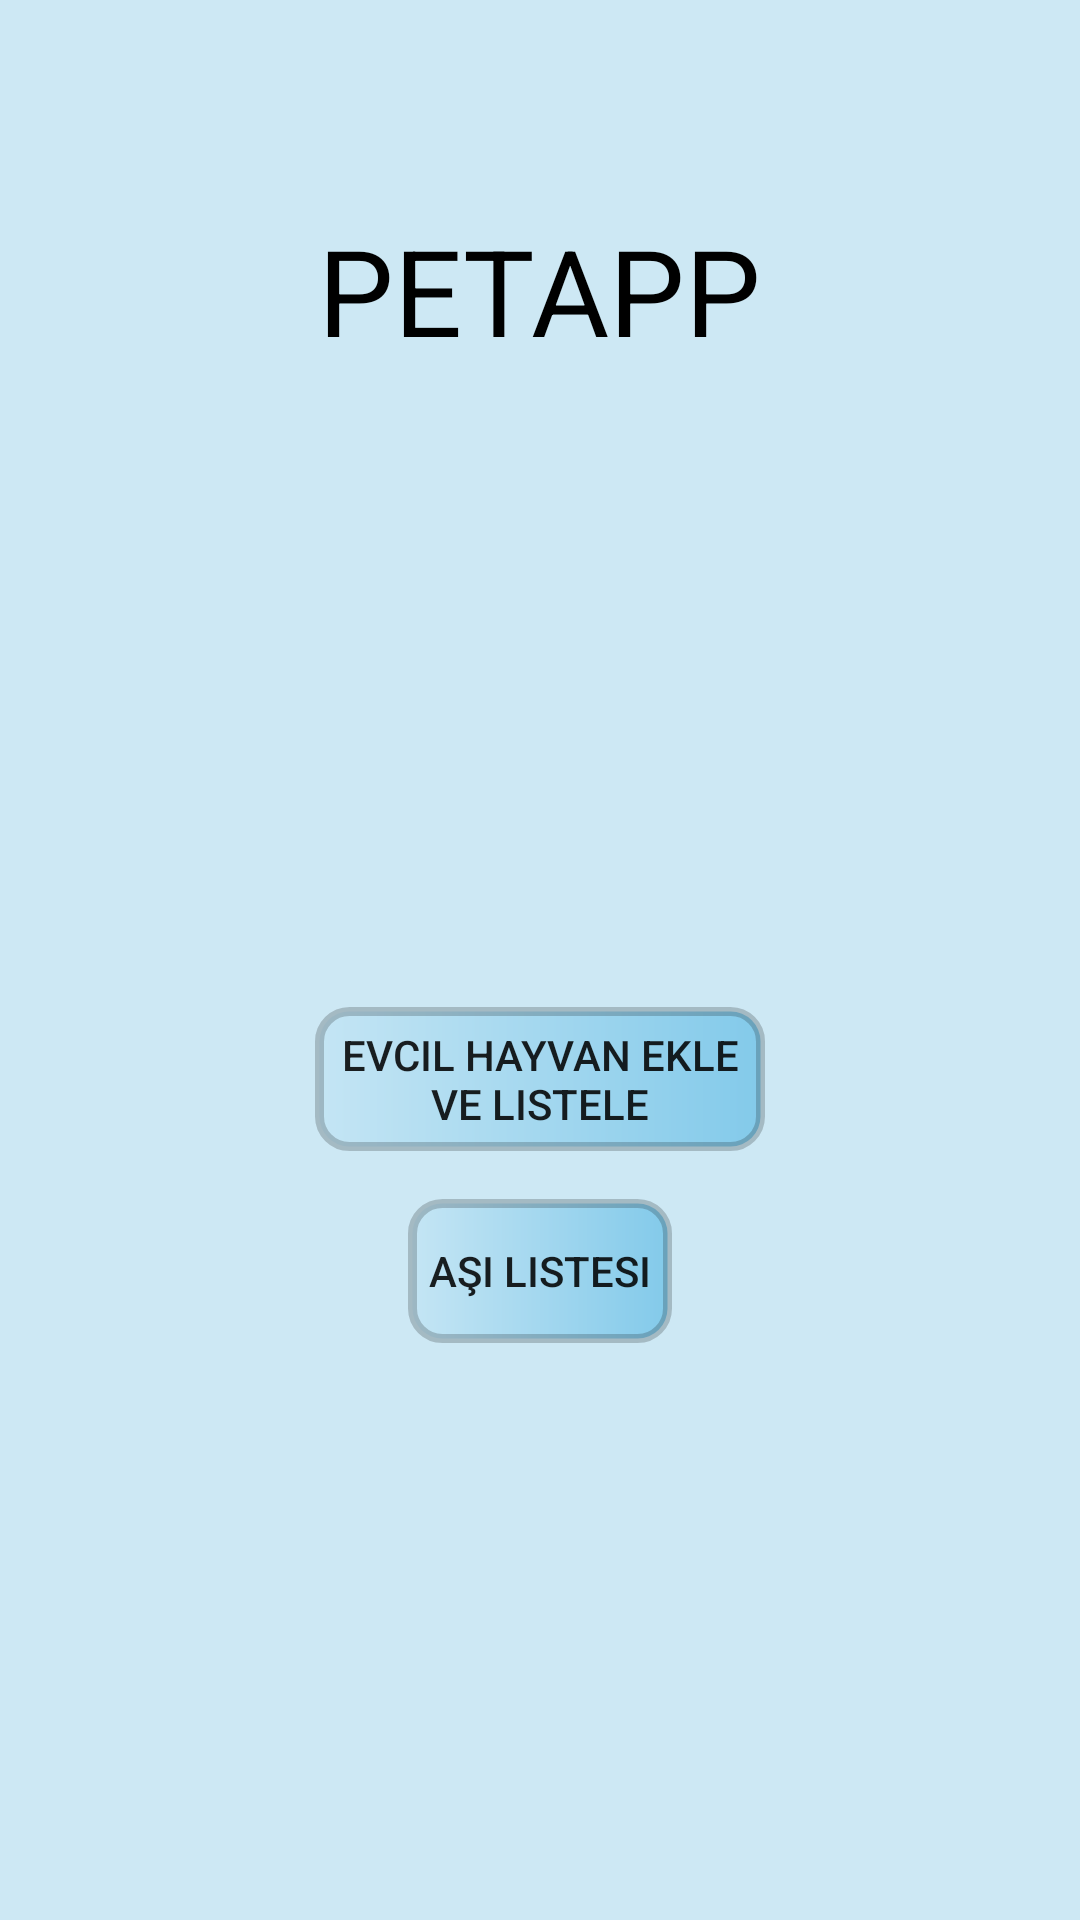

Layout XML and referenced resources for this Android screen:
<!-- AndroidManifest.xml: application theme AppTheme -->
<!-- res/layout/activity_main.xml -->
<?xml version="1.0" encoding="utf-8"?>
<LinearLayout xmlns:android="http://schemas.android.com/apk/res/android"
    xmlns:app="http://schemas.android.com/apk/res-auto"
    xmlns:tools="http://schemas.android.com/tools"
    android:layout_width="match_parent"
    android:layout_height="match_parent"
    android:background="#CDE8F4"
    android:orientation="vertical"
    tools:context=".MainActivity">


    <LinearLayout
        android:padding="20dp"
        android:layout_width="match_parent"
        android:layout_height="wrap_content"
        android:gravity="center"
        android:layout_marginTop="50dp"
        >
        <TextView
            android:layout_width="wrap_content"
            android:layout_height="wrap_content"
            android:text="PETAPP"
            android:textColor="#000"
            android:textSize="40dp" />
    </LinearLayout>

    <LinearLayout
        android:layout_width="match_parent"
        android:layout_height="match_parent"
        android:gravity="center"
        android:orientation="vertical">

        <Button
            android:id="@+id/btn_addPet"
            android:layout_width="150dp"
            android:layout_height="wrap_content"
            android:layout_margin="8dp"
            android:background="@drawable/edit_button_shape"
            android:text="Evcil Hayvan Ekle ve Listele" />

        <Button
            android:id="@+id/btn_vaccineList"
            android:layout_width="wrap_content"
            android:layout_height="wrap_content"
            android:layout_margin="8dp"
            android:background="@drawable/edit_button_shape"
            android:text="Aşı Listesi" />
    </LinearLayout>
</LinearLayout>
<!-- resources referenced by this layout -->
<resources>
  <!-- drawable edit_button_shape (drawable) -->
  <?xml version="1.0" encoding="utf-8"?>
  <shape android:shape="rectangle"
      xmlns:android="http://schemas.android.com/apk/res/android">
      <stroke
          android:color="#3000"
          android:width="3dp"/>
  
      <gradient
          android:startColor="#C4E5F4"
          android:endColor="#83CAEA"/>
  
      <corners
          android:radius="10dp"/>
  </shape>
  <style name="AppTheme" parent="Theme.AppCompat.Light.NoActionBar">
          
          <item name="colorPrimary">@color/colorPrimary</item>
          <item name="colorPrimaryDark">@color/colorPrimaryDark</item>
          <item name="colorAccent">@color/footerColor</item>
          <item name="android:windowFullscreen">true</item>
          <item name="android:windowBackground">@drawable/background_resize</item>
      </style>
  <color name="colorPrimary">#CEAFACAC</color>
  <color name="colorPrimaryDark">#B2716F6F</color>
  <color name="footerColor">#86B7Bf</color>
  <!-- drawable background_resize: jpg bitmap (drawable-v24, 156943 bytes) -->
</resources>
